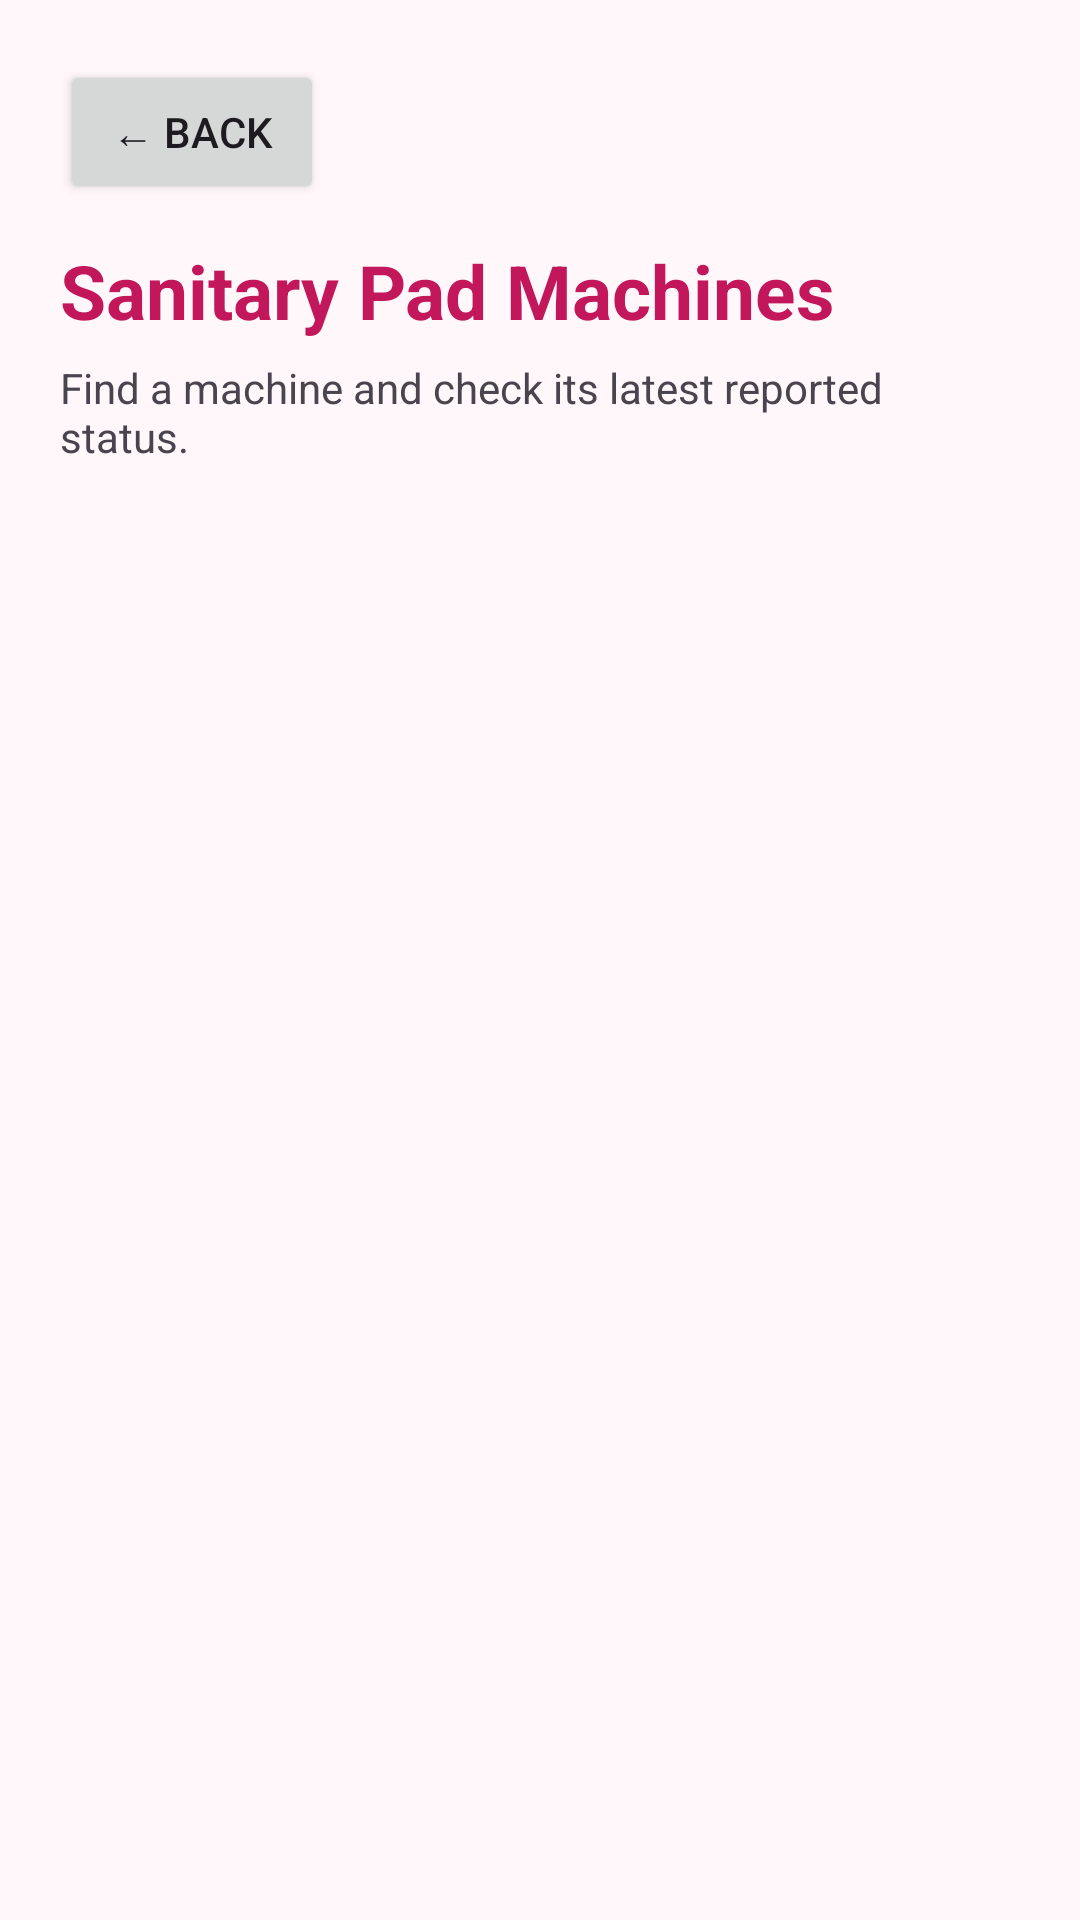

Layout XML and referenced resources for this Android screen:
<!-- AndroidManifest.xml: application theme Theme.SmartPad -->
<!-- res/layout/activity_machine_list.xml -->
<?xml version="1.0" encoding="utf-8"?>
<ScrollView xmlns:android="http://schemas.android.com/apk/res/android"
    android:layout_width="match_parent"
    android:layout_height="match_parent"
    android:background="#FFF7FA">

    <LinearLayout
        android:layout_width="match_parent"
        android:layout_height="wrap_content"
        android:orientation="vertical"
        android:padding="20dp">

        <Button
            android:id="@+id/btnBack"
            android:layout_width="wrap_content"
            android:layout_height="wrap_content"
            android:text="← Back" />

        <TextView
            android:layout_width="match_parent"
            android:layout_height="wrap_content"
            android:text="Sanitary Pad Machines"
            android:textSize="25sp"
            android:textStyle="bold"
            android:textColor="#C2185B"
            android:layout_marginTop="12dp" />

        <TextView
            android:layout_width="match_parent"
            android:layout_height="wrap_content"
            android:text="Find a machine and check its latest reported status."
            android:layout_marginTop="6dp" />

        <LinearLayout
            android:id="@+id/machinesContainer"
            android:layout_width="match_parent"
            android:layout_height="wrap_content"
            android:orientation="vertical"
            android:layout_marginTop="14dp" />

    </LinearLayout>
</ScrollView>
<!-- resources referenced by this layout -->
<resources>
  <style name="Theme.SmartPad" parent="Base.Theme.SmartPad" />
  <style name="Base.Theme.SmartPad" parent="Theme.Material3.DayNight.NoActionBar">
          
          
      </style>
</resources>
